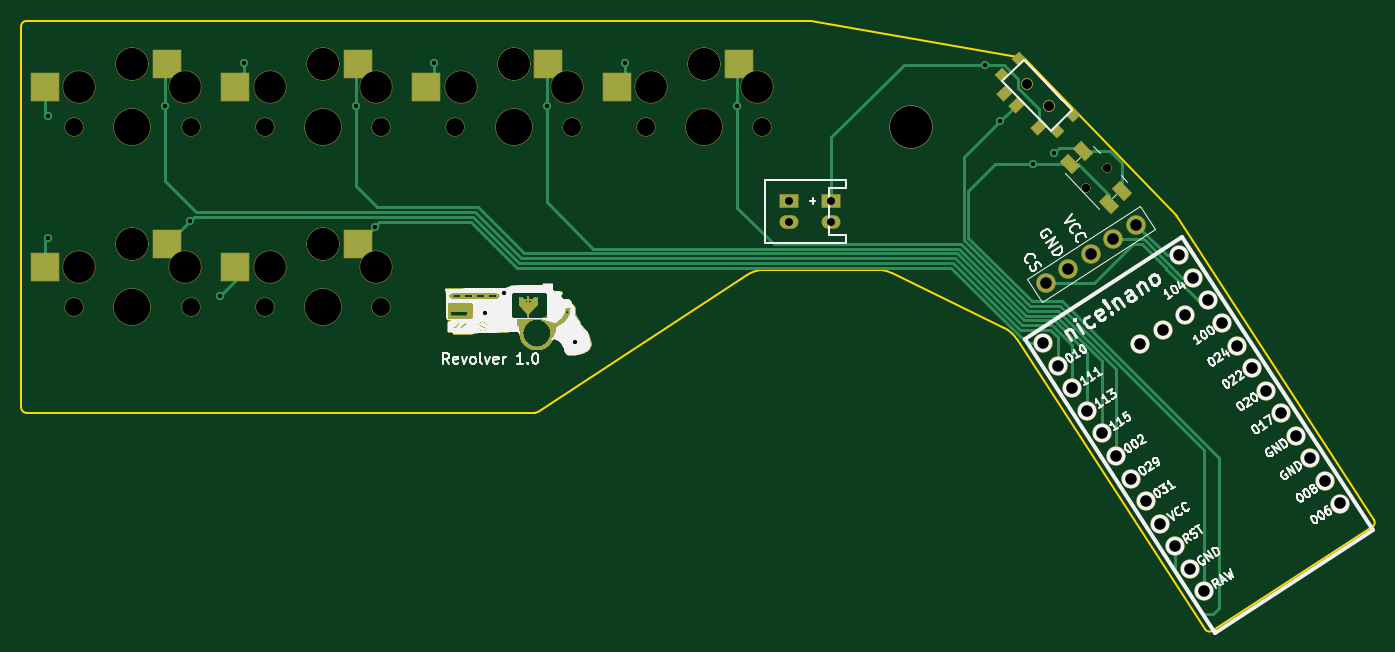
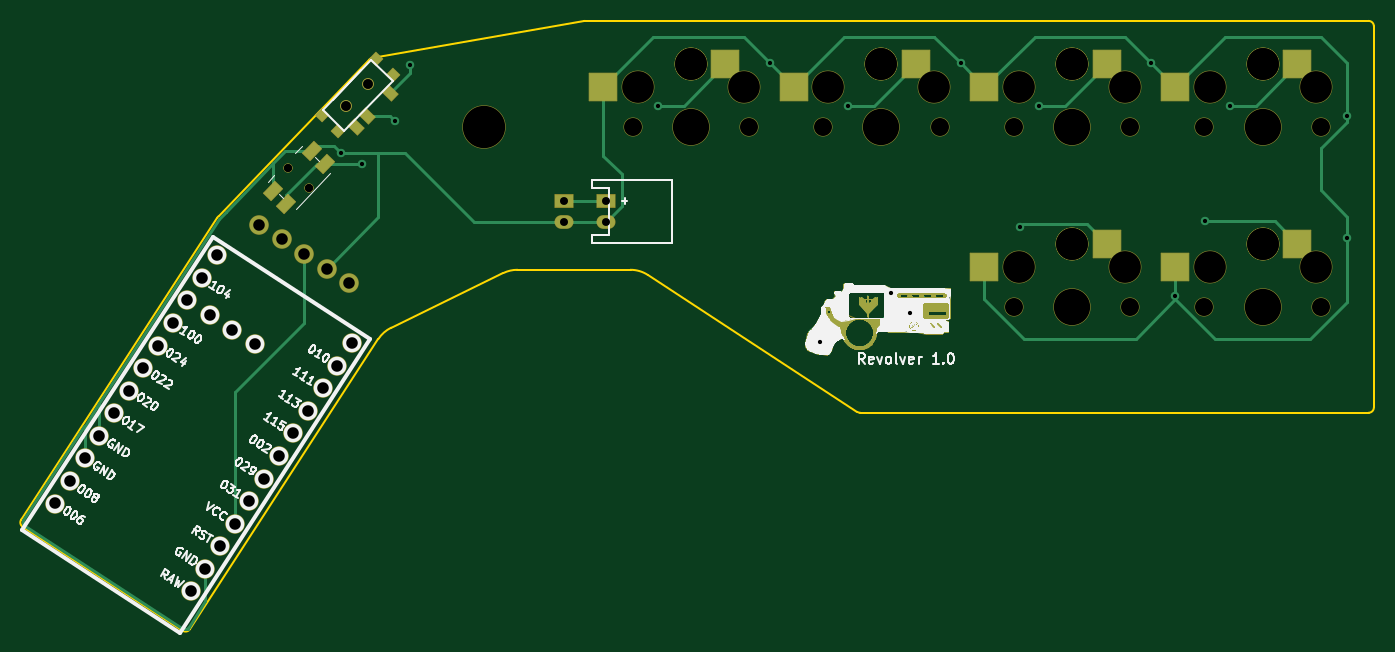
Circuit board: 11 layer files. Board 127.7 x 57.6 mm.
- bottom_copper: revolver_reversible-B_Cu.gbr (213900 bytes)
- bottom_mask: revolver_reversible-B_Mask.gbr (207935 bytes)
- paste: revolver_reversible-B_Paste.gbr (1622 bytes)
- bottom_silk: revolver_reversible-B_Silkscreen.gbr (135229 bytes)
- outline: revolver_reversible-Edge_Cuts.gbr (1922 bytes)
- top_copper: revolver_reversible-F_Cu.gbr (545669 bytes)
- top_mask: revolver_reversible-F_Mask.gbr (537067 bytes)
- paste: revolver_reversible-F_Paste.gbr (1627 bytes)
- top_silk: revolver_reversible-F_Silkscreen.gbr (319769 bytes)
- drill: revolver_reversible-NPTH.drl (1374 bytes)
- drill: revolver_reversible-PTH.drl (1339 bytes)

=== bottom_copper: revolver_reversible-B_Cu.gbr (213900 bytes, source omitted) ===
=== bottom_mask: revolver_reversible-B_Mask.gbr (207935 bytes, source omitted) ===
=== paste: revolver_reversible-B_Paste.gbr ===
%TF.GenerationSoftware,KiCad,Pcbnew,9.0.0*%
%TF.CreationDate,2025-02-26T19:39:31-08:00*%
%TF.ProjectId,revolver_reversible,7265766f-6c76-4657-925f-726576657273,v1.0.0*%
%TF.SameCoordinates,Original*%
%TF.FileFunction,Paste,Bot*%
%TF.FilePolarity,Positive*%
%FSLAX46Y46*%
G04 Gerber Fmt 4.6, Leading zero omitted, Abs format (unit mm)*
G04 Created by KiCad (PCBNEW 9.0.0) date 2025-02-26 19:39:31*
%MOMM*%
%LPD*%
G01*
G04 APERTURE LIST*
G04 Aperture macros list*
%AMRotRect*
0 Rectangle, with rotation*
0 The origin of the aperture is its center*
0 $1 length*
0 $2 width*
0 $3 Rotation angle, in degrees counterclockwise*
0 Add horizontal line*
21,1,$1,$2,0,0,$3*%
G04 Aperture macros list end*
%ADD10RotRect,0.900000X0.900000X314.000000*%
%ADD11RotRect,0.900000X1.250000X314.000000*%
%ADD12R,2.600000X2.600000*%
%ADD13RotRect,1.550000X1.000000X314.000000*%
G04 APERTURE END LIST*
D10*
%TO.C,T1*%
X183721038Y-76574319D03*
X182138490Y-78102567D03*
X188861510Y-81897433D03*
X187278962Y-83425681D03*
D11*
X182444389Y-79822902D03*
X184528364Y-81980921D03*
X185570351Y-83059931D03*
%TD*%
D12*
%TO.C,S8*%
X96725000Y-94050000D03*
X108275000Y-96250000D03*
%TD*%
%TO.C,S9*%
X114725000Y-77050000D03*
X126275000Y-79250000D03*
%TD*%
D13*
%TO.C,B1*%
X189787961Y-85321273D03*
X193434917Y-89097807D03*
X188565083Y-86502193D03*
X192212039Y-90278727D03*
%TD*%
D12*
%TO.C,S10*%
X114725000Y-94050000D03*
X126275000Y-96250000D03*
%TD*%
%TO.C,S11*%
X132725000Y-77050000D03*
X144275000Y-79250000D03*
%TD*%
%TO.C,S12*%
X150725000Y-77050000D03*
X162275000Y-79250000D03*
%TD*%
%TO.C,S7*%
X96725000Y-77050000D03*
X108275000Y-79250000D03*
%TD*%
M02*

=== bottom_silk: revolver_reversible-B_Silkscreen.gbr (135229 bytes, source omitted) ===
=== outline: revolver_reversible-Edge_Cuts.gbr ===
%TF.GenerationSoftware,KiCad,Pcbnew,9.0.0*%
%TF.CreationDate,2025-02-26T19:39:31-08:00*%
%TF.ProjectId,revolver_reversible,7265766f-6c76-4657-925f-726576657273,v1.0.0*%
%TF.SameCoordinates,Original*%
%TF.FileFunction,Profile,NP*%
%FSLAX46Y46*%
G04 Gerber Fmt 4.6, Leading zero omitted, Abs format (unit mm)*
G04 Created by KiCad (PCBNEW 9.0.0) date 2025-02-26 19:39:31*
%MOMM*%
%LPD*%
G01*
G04 APERTURE LIST*
%TA.AperFunction,Profile*%
%ADD10C,0.150000*%
%TD*%
G04 APERTURE END LIST*
D10*
X182296584Y-101969900D02*
G75*
G02*
X183498705Y-103032942I-1313884J-2697000D01*
G01*
X198594328Y-91444769D02*
G75*
G02*
X198708502Y-91568533I-305128J-396031D01*
G01*
X89500000Y-109500000D02*
X89500000Y-73500000D01*
X89500000Y-73500000D02*
G75*
G02*
X90000000Y-73000000I500000J0D01*
G01*
X217226234Y-120083329D02*
X198708507Y-91568530D01*
X138000000Y-110000000D02*
X90000000Y-110000000D01*
X217226235Y-120083329D02*
G75*
G02*
X217079182Y-120774928I-419335J-272271D01*
G01*
X183498688Y-103032953D02*
X201291493Y-130431470D01*
X90000000Y-73000000D02*
X164000000Y-73000000D01*
X138273625Y-109918485D02*
G75*
G02*
X138000000Y-110000000I-273625J418485D01*
G01*
X158047991Y-96989091D02*
G75*
G02*
X159689739Y-96500021I1641709J-2510909D01*
G01*
X182296584Y-101969900D02*
X171690904Y-96803030D01*
X170376996Y-96500000D02*
G75*
G02*
X171690905Y-96803029I4J-3000000D01*
G01*
X164086190Y-73007485D02*
X184086190Y-76507485D01*
X159689739Y-96500000D02*
X170376996Y-96500000D01*
X90000000Y-110000000D02*
G75*
G02*
X89500000Y-109500000I0J500000D01*
G01*
X164000000Y-73000000D02*
G75*
G02*
X164086190Y-73007485I0J-500000D01*
G01*
X201983148Y-130578486D02*
X217079218Y-120774984D01*
X201983148Y-130578487D02*
G75*
G02*
X201291471Y-130431484I-272348J419287D01*
G01*
X158047991Y-96989091D02*
X138273625Y-109918485D01*
X184360277Y-76653300D02*
X198594327Y-91444768D01*
X184086190Y-76507484D02*
G75*
G02*
X184360277Y-76653300I-86190J-492516D01*
G01*
M02*

=== top_copper: revolver_reversible-F_Cu.gbr (545669 bytes, source omitted) ===
=== top_mask: revolver_reversible-F_Mask.gbr (537067 bytes, source omitted) ===
=== paste: revolver_reversible-F_Paste.gbr ===
%TF.GenerationSoftware,KiCad,Pcbnew,9.0.0*%
%TF.CreationDate,2025-02-26T19:39:31-08:00*%
%TF.ProjectId,revolver_reversible,7265766f-6c76-4657-925f-726576657273,v1.0.0*%
%TF.SameCoordinates,Original*%
%TF.FileFunction,Paste,Top*%
%TF.FilePolarity,Positive*%
%FSLAX46Y46*%
G04 Gerber Fmt 4.6, Leading zero omitted, Abs format (unit mm)*
G04 Created by KiCad (PCBNEW 9.0.0) date 2025-02-26 19:39:31*
%MOMM*%
%LPD*%
G01*
G04 APERTURE LIST*
G04 Aperture macros list*
%AMRotRect*
0 Rectangle, with rotation*
0 The origin of the aperture is its center*
0 $1 length*
0 $2 width*
0 $3 Rotation angle, in degrees counterclockwise*
0 Add horizontal line*
21,1,$1,$2,0,0,$3*%
G04 Aperture macros list end*
%ADD10R,2.600000X2.600000*%
%ADD11RotRect,1.550000X1.000000X314.000000*%
%ADD12RotRect,0.900000X0.900000X314.000000*%
%ADD13RotRect,0.900000X1.250000X314.000000*%
G04 APERTURE END LIST*
D10*
%TO.C,S8*%
X103275000Y-94050000D03*
X91725000Y-96250000D03*
%TD*%
%TO.C,S9*%
X121275000Y-77050000D03*
X109725000Y-79250000D03*
%TD*%
%TO.C,S10*%
X121275000Y-94050000D03*
X109725000Y-96250000D03*
%TD*%
D11*
%TO.C,B2*%
X189787961Y-85321273D03*
X193434917Y-89097807D03*
X188565083Y-86502193D03*
X192212039Y-90278727D03*
%TD*%
D10*
%TO.C,S11*%
X139275000Y-77050000D03*
X127725000Y-79250000D03*
%TD*%
D12*
%TO.C,T2*%
X183721038Y-76574319D03*
X182138490Y-78102567D03*
X188861510Y-81897433D03*
X187278962Y-83425681D03*
D13*
X185570351Y-83059931D03*
X183486376Y-80901911D03*
X182444389Y-79822902D03*
%TD*%
D10*
%TO.C,S12*%
X157275000Y-77050000D03*
X145725000Y-79250000D03*
%TD*%
%TO.C,S7*%
X103275000Y-77050000D03*
X91725000Y-79250000D03*
%TD*%
M02*

=== top_silk: revolver_reversible-F_Silkscreen.gbr (319769 bytes, source omitted) ===
=== drill: revolver_reversible-NPTH.drl ===
M48
; DRILL file {KiCad 9.0.0} date 2025-02-26T19:39:46-0800
; FORMAT={-:-/ absolute / metric / decimal}
; #@! TF.CreationDate,2025-02-26T19:39:46-08:00
; #@! TF.GenerationSoftware,Kicad,Pcbnew,9.0.0
; #@! TF.FileFunction,NonPlated,1,2,NPTH
FMAT,2
METRIC
; #@! TA.AperFunction,NonPlated,NPTH,ComponentDrill
T1C0.750
; #@! TA.AperFunction,NonPlated,NPTH,ComponentDrill
T2C0.900
; #@! TA.AperFunction,NonPlated,NPTH,ComponentDrill
T3C1.702
; #@! TA.AperFunction,NonPlated,NPTH,ComponentDrill
T4C3.000
; #@! TA.AperFunction,NonPlated,NPTH,ComponentDrill
T5C3.429
; #@! TA.AperFunction,NonPlated,NPTH,ComponentDrill
T6C4.000
%
G90
G05
T1
X190.011Y-88.755
X190.011Y-88.755
X191.989Y-86.845
X191.989Y-86.845
T2
X184.458Y-78.921
X184.458Y-78.921
X186.542Y-81.079
X186.542Y-81.079
T3
X94.5Y-83.0
X94.5Y-100.0
X105.5Y-83.0
X105.5Y-100.0
X112.5Y-83.0
X112.5Y-100.0
X123.5Y-83.0
X123.5Y-100.0
X130.5Y-83.0
X141.5Y-83.0
X148.5Y-83.0
X159.5Y-83.0
T4
X95.0Y-79.25
X95.0Y-96.25
X100.0Y-77.05
X100.0Y-77.05
X100.0Y-94.05
X100.0Y-94.05
X105.0Y-79.25
X105.0Y-96.25
X113.0Y-79.25
X113.0Y-96.25
X118.0Y-77.05
X118.0Y-77.05
X118.0Y-94.05
X118.0Y-94.05
X123.0Y-79.25
X123.0Y-96.25
X131.0Y-79.25
X136.0Y-77.05
X136.0Y-77.05
X141.0Y-79.25
X149.0Y-79.25
X154.0Y-77.05
X154.0Y-77.05
X159.0Y-79.25
T5
X100.0Y-83.0
X100.0Y-100.0
X118.0Y-83.0
X118.0Y-100.0
X136.0Y-83.0
X154.0Y-83.0
T6
X173.5Y-83.0
M30

=== drill: revolver_reversible-PTH.drl ===
M48
; DRILL file {KiCad 9.0.0} date 2025-02-26T19:39:46-0800
; FORMAT={-:-/ absolute / metric / decimal}
; #@! TF.CreationDate,2025-02-26T19:39:46-08:00
; #@! TF.GenerationSoftware,Kicad,Pcbnew,9.0.0
; #@! TF.FileFunction,Plated,1,2,PTH
FMAT,2
METRIC
; #@! TA.AperFunction,Plated,PTH,ViaDrill
T1C0.400
; #@! TA.AperFunction,Plated,PTH,ComponentDrill
T2C0.750
; #@! TA.AperFunction,Plated,PTH,ComponentDrill
T3C1.092
%
G90
G05
T1
X92.0Y-82.0
X92.0Y-93.5
X103.124Y-81.0
X105.412Y-91.912
X108.275Y-99.0
X110.5Y-77.0
X121.124Y-81.0
X122.912Y-92.412
X128.512Y-77.013
X133.258Y-100.539
X135.133Y-98.714
X139.124Y-81.0
X141.769Y-103.321
X146.5Y-77.0
X157.124Y-81.0
X180.5Y-77.14
X181.944Y-82.444
X185.0Y-86.502
X187.0Y-85.5
T2
X162.0Y-90.0
X162.0Y-92.0
X166.0Y-90.0
X166.0Y-92.0
T3
X186.001Y-103.434
X186.24Y-97.767
X187.384Y-105.564
X188.37Y-96.383
X188.767Y-107.694
X190.151Y-109.825
X190.5Y-95.0
X191.534Y-111.955
X192.63Y-93.617
X192.918Y-114.085
X194.301Y-116.215
X194.76Y-92.233
X195.158Y-103.544
X195.684Y-118.345
X197.068Y-120.476
X197.288Y-102.161
X198.451Y-122.606
X198.782Y-95.134
X199.419Y-100.777
X199.835Y-124.736
X200.165Y-97.264
X201.218Y-126.866
X201.549Y-99.394
X202.932Y-101.524
X204.316Y-103.655
X205.699Y-105.785
X207.082Y-107.915
X208.466Y-110.045
X209.849Y-112.175
X211.233Y-114.306
X212.616Y-116.436
X213.999Y-118.566
M30

